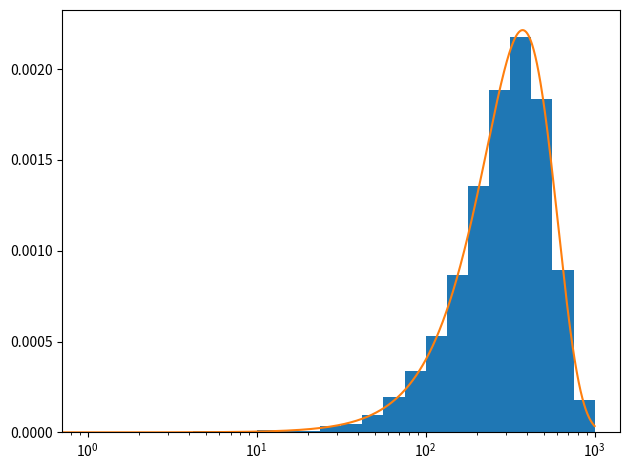

Write Python code to recreate this figure.
import numpy as np 
import matplotlib.pyplot as plt 

N = int(1e5) 
sigma = 265. 

xvec = []
yvec = []
zvec = []

def maxwell(x):
    x = np.sqrt(2./np.pi)* (x**2/sigma**3) * np.exp(-x**2/(2*sigma**2))
    return x

for i in range(N):
    z1 = np.random.rand()
    z2 = np.random.rand()

    r = np.sqrt(-2*sigma**2*np.log(1-z1))
    theta = np.pi * 2 * z2

    x = r*np.cos(theta)
    y = r*np.sin(theta)

    xvec.append(x)
    yvec.append(y)

for i in range(N):
    z1 = np.random.rand()
    z2 = np.random.rand()

    r = np.sqrt(-2*sigma**2*np.log(1-z1))
    theta = np.pi * 2 * z2

    x = r*np.cos(theta)

    zvec.append(x)

xvec = np.array(xvec, float)
yvec = np.array(yvec, float)
zvec = np.array(zvec, float)
vec = np.zeros(N, float)

for j in range(N):
    vec[j] = np.sqrt( xvec[j]**2 + yvec[j]**2 + zvec[j]**2 )


xtry = np.linspace(0,1000,1000)
ytry = maxwell(xtry)

logbins = np.logspace(0., 3., 25)
plt.hist(vec, bins=logbins, density=True)
# add log=True to get a log scale in the y axis


#plt.hist(vec, bins=25, density=True)
# I can also just use linear spacing, but in this case 
# the bins won't have the same wideness

plt.plot(xtry, ytry)
plt.xscale("log")


plt.tight_layout()
plt.show()